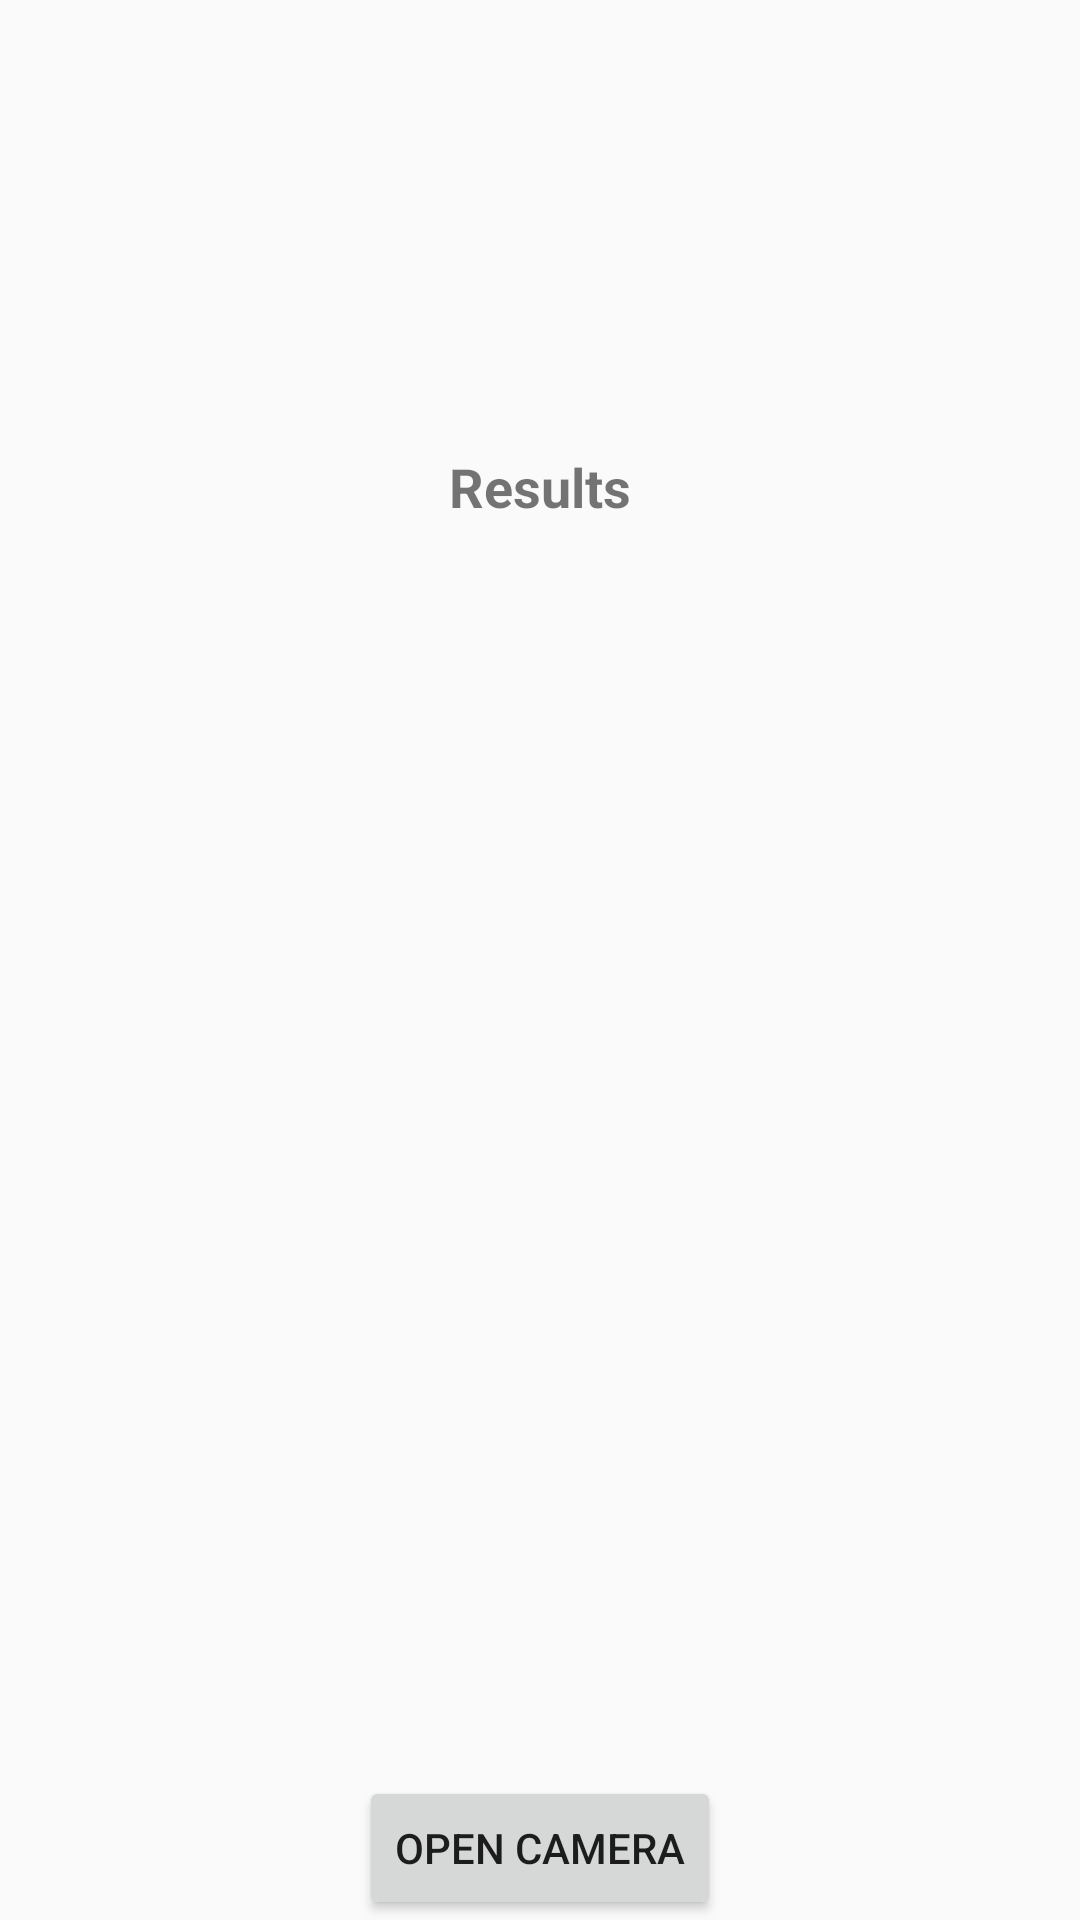

Layout XML and referenced resources for this Android screen:
<!-- AndroidManifest.xml: application theme Theme.QRBasedLicense -->
<!-- res/layout/activity_picture_code.xml -->
<?xml version="1.0" encoding="utf-8"?>
<RelativeLayout xmlns:android="http://schemas.android.com/apk/res/android"
android:layout_width="match_parent"
android:layout_height="match_parent"
>

<ImageView
    android:id="@+id/imageView"
    android:layout_width="150dp"
    android:layout_height="150dp"
    android:layout_centerHorizontal="true"
    android:src="@drawable/common_full_open_on_phone" />

<TextView
    android:id="@+id/txtResultsHeader"
    android:layout_width="wrap_content"
    android:layout_height="wrap_content"
    android:layout_below="@+id/imageView"
    android:layout_centerHorizontal="true"
    android:text="Results"
    android:textSize="18sp"
    android:textStyle="bold" />

<TextView
    android:id="@+id/txtResultsBody"
    android:layout_width="match_parent"
    android:layout_height="wrap_content"
    android:layout_below="@+id/txtResultsHeader"
    android:layout_centerHorizontal="true"
    android:gravity="center" />

<Button
    android:id="@+id/btnOpenCamera"
    android:layout_width="wrap_content"
    android:layout_height="wrap_content"
    android:layout_alignParentBottom="true"
    android:layout_centerHorizontal="true"

    android:text="Open Camera" />
</RelativeLayout>
<!-- resources referenced by this layout -->
<resources>
  <style name="Theme.QRBasedLicense" parent="Theme.AppCompat.DayNight.NoActionBar">
          
          <item name="colorPrimary">@color/purple_500</item>
          <item name="colorPrimaryVariant">@color/purple_700</item>
          <item name="colorOnPrimary">@color/white</item>
          
          <item name="colorSecondary">@color/teal_200</item>
          <item name="colorSecondaryVariant">@color/teal_700</item>
          <item name="colorOnSecondary">@color/black</item>
          
          <item name="android:statusBarColor" tools:targetApi="l">?attr/colorPrimaryVariant</item>
          
      </style>
  <color name="purple_500">#FF6200EE</color>
  <color name="purple_700">#FF3700B3</color>
  <color name="white">#FFFFFFFF</color>
  <color name="teal_200">#FF03DAC5</color>
  <color name="teal_700">#FF018786</color>
  <color name="black">#FF000000</color>
</resources>
